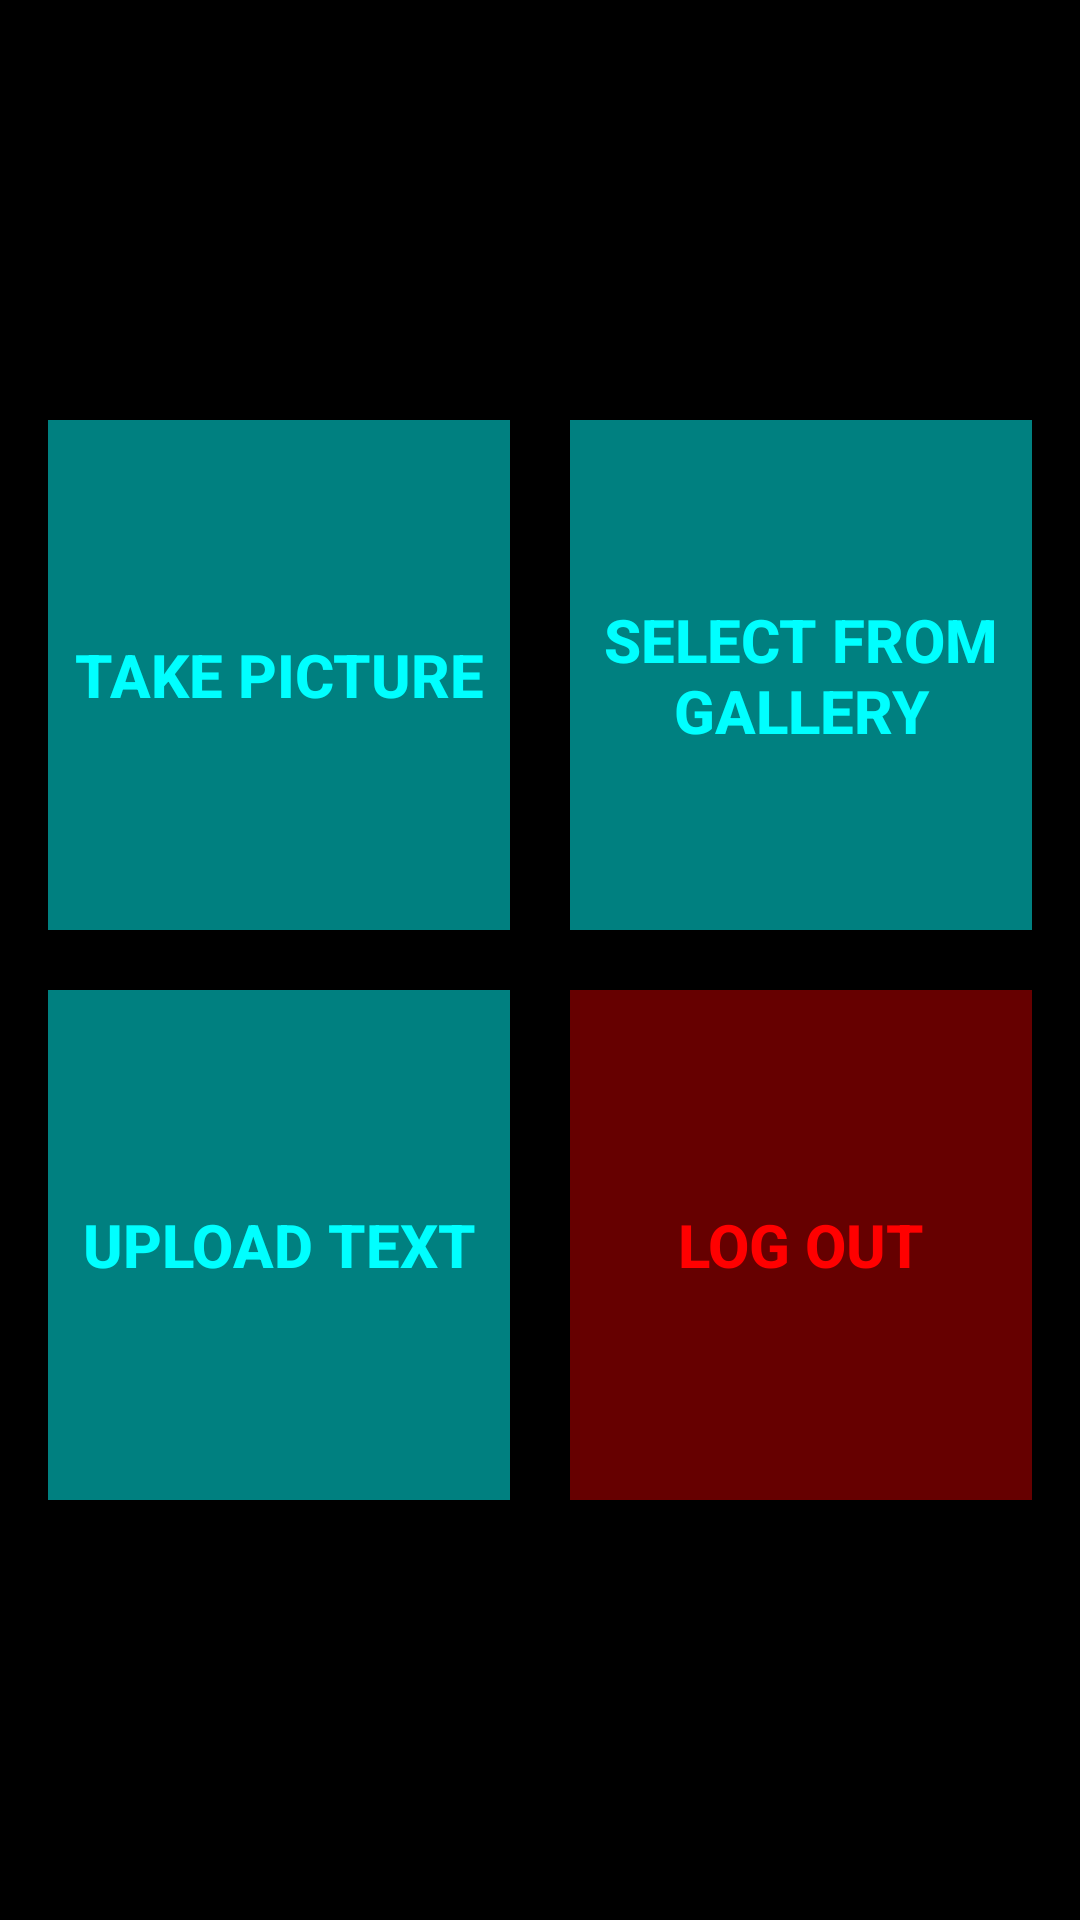

Layout XML and referenced resources for this Android screen:
<!-- AndroidManifest.xml: application theme AppTheme -->
<!-- res/layout/activity_menu.xml -->
<RelativeLayout xmlns:android="http://schemas.android.com/apk/res/android"
    xmlns:tools="http://schemas.android.com/tools"
    android:layout_height="match_parent"
    android:layout_width="fill_parent"
    android:paddingLeft="16dp"
    android:paddingRight="16dp"
    android:paddingTop="16dp"
    android:paddingBottom="16dp"
    tools:context="com.example.savan.cloud.Menu"
    android:background="#ff000000" >


    <View
        android:id="@+id/anchor"
        android:layout_width="0dp"
        android:layout_height="0dp"
        android:layout_centerInParent="true"
        android:layout_margin="10dp" />


    <Button
        android:layout_width="fill_parent"
        android:layout_height="170dp"
        android:text="Take Picture"
        android:id="@+id/button1"
        android:background="#ff008080"
        android:textColor="#ff00ffff"
        android:layout_above="@+id/anchor"
        android:layout_toLeftOf="@+id/anchor"
        android:textStyle="bold"
        android:textSize="20sp"
        android:layout_alignParentStart="true" />

    <Button
        android:layout_width="fill_parent"
        android:layout_height="170dp"
        android:text="Select from Gallery"
        android:id="@+id/button2"
        android:background="#ff008080"
        android:textColor="#ff00ffff"
        android:layout_above="@+id/anchor"
        android:layout_toRightOf="@+id/anchor"
        android:textSize="20sp"
        android:textStyle="bold"
        android:layout_alignParentEnd="true" />

    <Button
        android:layout_width="fill_parent"
        android:layout_height="170dp"
        android:text="Upload Text"
        android:id="@+id/button3"
        android:background="#ff008080"
        android:textColor="#ff00ffff"
        android:layout_below="@+id/anchor"
        android:layout_toLeftOf="@+id/anchor"
        android:layout_alignParentStart="true"
        android:textSize="20sp"
        android:textStyle="bold" />

    <Button
        android:layout_width="fill_parent"
        android:layout_height="170dp"
        android:text="Log Out"
        android:id="@+id/button4"
        android:background="#660000"
        android:textColor="#FF0000"
        android:layout_below="@+id/anchor"
        android:layout_toRightOf="@+id/anchor"
        android:layout_alignParentEnd="true"
        android:textSize="20sp"
        android:textStyle="bold" />

</RelativeLayout>
<!-- resources referenced by this layout -->
<resources>
  <style name="AppTheme" parent="Theme.AppCompat.Light.DarkActionBar">
          
      </style>
</resources>
